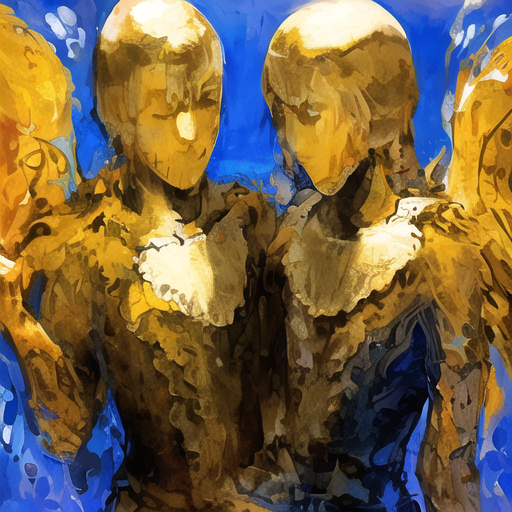
Generation parameters embedded in this image by AUTOMATIC1111 Stable Diffusion web UI or a fork of it (Forge, ...) (PNG 'parameters' text chunk):
person
Steps: 50, Sampler: DDIM, CFG scale: 7, Seed: 842562609, Size: 512x512, Model hash: 38c1ebe3, Clip skip: 2, ENSD: 31337